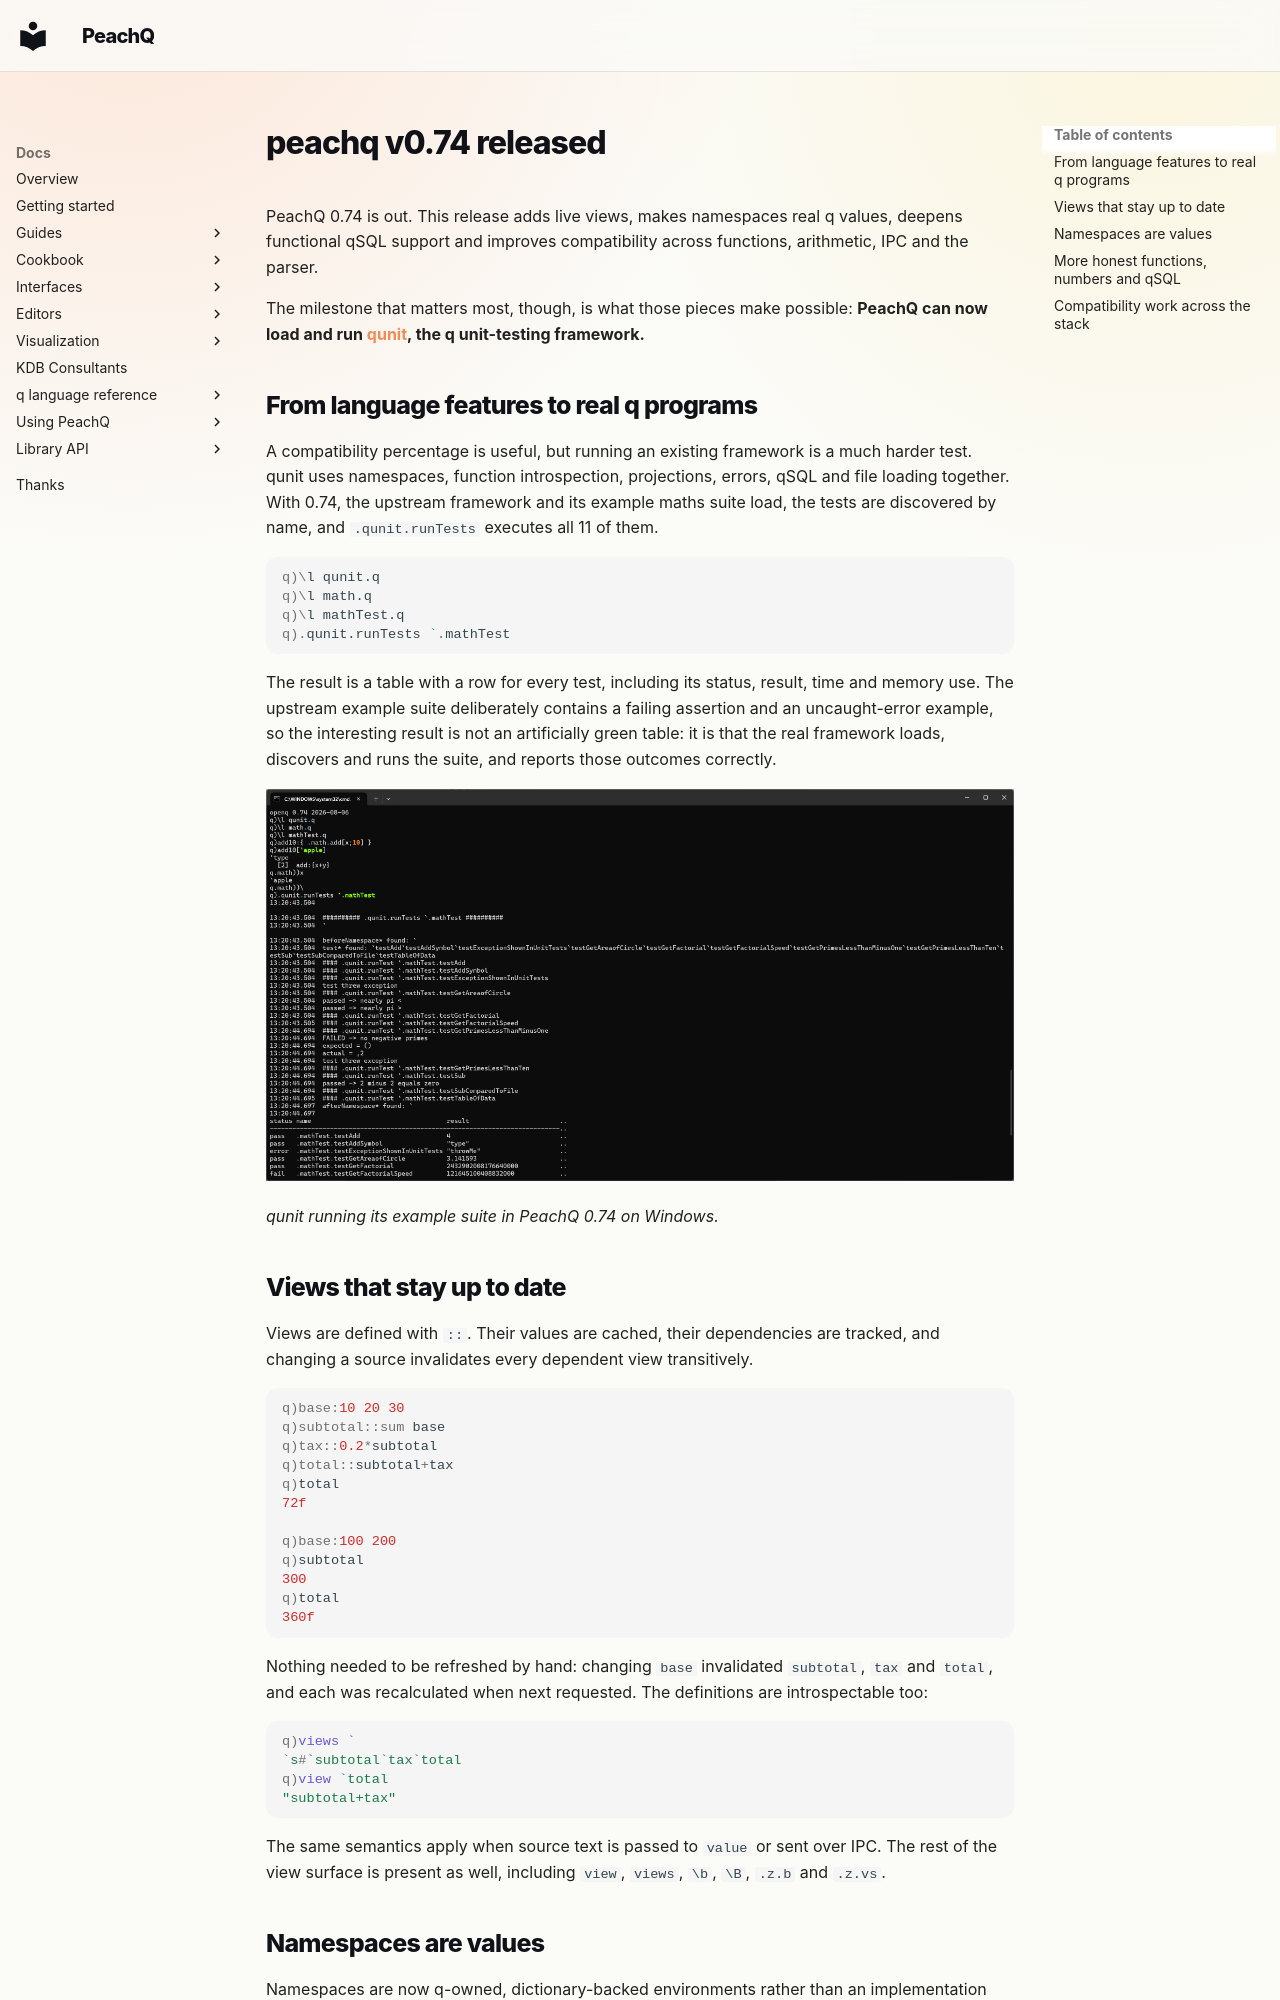

repository: peachq-org/peachq-website · page: news/posts/2026-07-31-peachq-v0.74/index.html · generator: mkdocs

---
date: 2026-07-31
categories:
  - Releases
authors:
  - ryan
title: peachq v0.74 released
description: PeachQ 0.74 adds live views, real namespaces, deeper qSQL compatibility and enough of the language to run qunit.
---

# peachq v0.74 released

PeachQ 0.74 is out. This release adds live views, makes namespaces real q
values, deepens functional qSQL support and improves compatibility across
functions, arithmetic, IPC and the parser.

The milestone that matters most, though, is what those pieces make possible:
**PeachQ can now load and run [qunit](https://github.com/timestored/kdb/tree/master/qunit),
the q unit-testing framework.**

<!-- more -->

## From language features to real q programs

A compatibility percentage is useful, but running an existing framework is a
much harder test. qunit uses namespaces, function introspection, projections,
errors, qSQL and file loading together. With 0.74, the upstream framework and
its example maths suite load, the tests are discovered by name, and
`.qunit.runTests` executes all 11 of them.

```q
q)\l qunit.q
q)\l math.q
q)\l mathTest.q
q).qunit.runTests `.mathTest
```

The result is a table with a row for every test, including its status, result,
time and memory use. The upstream example suite deliberately contains a
failing assertion and an uncaught-error example, so the interesting result is
not an artificially green table: it is that the real framework loads,
discovers and runs the suite, and reports those outcomes correctly.

![qunit discovering and running its example test suite in PeachQ 0.74](../../img/peachq-v0.74-qunit-running.png)

*qunit running its example suite in PeachQ 0.74 on Windows.*

## Views that stay up to date

Views are defined with `::`. Their values are cached, their dependencies are
tracked, and changing a source invalidates every dependent view transitively.

```q
q)base:10 20 30
q)subtotal::sum base
q)tax::0.2*subtotal
q)total::subtotal+tax
q)total
72f

q)base:100 200
q)subtotal
300
q)total
360f
```

Nothing needed to be refreshed by hand: changing `base` invalidated
`subtotal`, `tax` and `total`, and each was recalculated when next requested.
The definitions are introspectable too:

```q
q)views `
`s#`subtotal`tax`total
q)view `total
"subtotal+tax"
```

The same semantics apply when source text is passed to `value` or sent over
IPC. The rest of the view surface is present as well, including `view`,
`views`, `\b`, `\B`, `.z.b` and `.z.vs`.

## Namespaces are values

Namespaces are now q-owned, dictionary-backed environments rather than an
implementation detail. `\d` changes context as expected, while `\v`, `\f`,
`\a`, `key` and `tables` inspect it. Namespaces can also be passed around and
expunged like other q values.

```q
q)\d .prices
q.prices)vat:0.2
q.prices)gross:{x*1+vat}
q.prices)\v
,`vat
q.prices)\f
,`gross
q.prices)gross 100
120f
q.prices)\d .
```

This is a large part of why code such as qunit now works: established q
libraries expect namespaces to be both execution contexts and inspectable
data.
